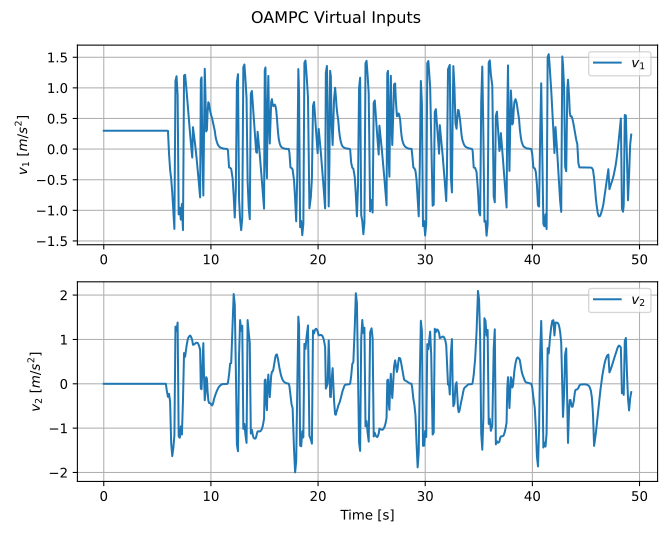

Source data for this figure (header and first rows):
time, reference_index, v1, v2, delta_command, acceleration_command, solver_status, solver_success, solve_time
4.00003045797348e-07, 0, 0.3, 0.0, 0.0, 0.3, MIQP_OPTIMAL, 1, 0.02595
0.09115, 3, 0.3, 0.0, 0.0, 0.3, MIQP_OPTIMAL, 1, 0.02408
0.1911, 7, 0.3, 0.0, 0.0, 0.3, MIQP_OPTIMAL, 1, 0.02384
0.2912, 10, 0.3, 0.0, 0.0, 0.3, MIQP_OPTIMAL, 1, 0.02289
0.3911, 14, 0.3, 0.0, 0.0, 0.3, MIQP_OPTIMAL, 1, 0.02295
0.4911, 17, 0.3, 0.0, 0.0, 0.3, MIQP_OPTIMAL, 1, 0.02315
0.5912, 20, 0.3, 0.0, 0.0, 0.3, MIQP_OPTIMAL, 1, 0.02213
0.6911, 22, 0.3, 0.0, 0.0, 0.3, MIQP_OPTIMAL, 1, 0.02262
0.7912, 25, 0.3, 0.0, 0.0, 0.3, MIQP_OPTIMAL, 1, 0.02222
0.8912, 28, 0.3, 0.0, 0.0, 0.3, MIQP_OPTIMAL, 1, 0.02614
0.9912, 30, 0.3, 0.0, 0.0, 0.3, MIQP_OPTIMAL, 1, 0.02354
1.091, 33, 0.3, 0.0, 0.0, 0.3, MIQP_OPTIMAL, 1, 0.02448
1.191, 35, 0.3, 0.0, 0.0, 0.3, MIQP_OPTIMAL, 1, 0.02303
1.291, 38, 0.3, 0.0, 0.0, 0.3, MIQP_OPTIMAL, 1, 0.02306
1.391, 40, 0.3, 0.0, 0.0, 0.3, MIQP_OPTIMAL, 1, 0.02329
1.491, 43, 0.3, 0.0, 0.0, 0.3, MIQP_OPTIMAL, 1, 0.02567
1.591, 45, 0.3, 0.0, 0.0, 0.3, MIQP_OPTIMAL, 1, 0.02315
1.693, 48, 0.3, 0.0, 0.0, 0.3, MIQP_OPTIMAL, 1, 0.02659
1.791, 50, 0.3, 0.0, 0.0, 0.3, MIQP_OPTIMAL, 1, 0.0208
1.891, 52, 0.3, 0.0, 0.0, 0.3, MIQP_OPTIMAL, 1, 0.0225
1.991, 55, 0.3, 0.0, 0.0, 0.3, MIQP_OPTIMAL, 1, 0.024
2.091, 57, 0.3, 0.0, 0.0, 0.3, MIQP_OPTIMAL, 1, 0.02206
2.191, 59, 0.3, 0.0, 0.0, 0.3, MIQP_OPTIMAL, 1, 0.02071
2.292, 62, 0.3, 0.0, 0.0, 0.3, MIQP_OPTIMAL, 1, 0.02029
2.392, 64, 0.3, 0.0, 0.0, 0.3, MIQP_OPTIMAL, 1, 0.01974
2.491, 66, 0.3, 0.0, 0.0, 0.3, MIQP_OPTIMAL, 1, 0.02434
2.592, 69, 0.3, 0.0, 0.0, 0.3, MIQP_OPTIMAL, 1, 0.02644
2.692, 71, 0.3, 0.0, 0.0, 0.3, MIQP_OPTIMAL, 1, 0.02291
2.793, 73, 0.3, 0.0, 0.0, 0.3, MIQP_OPTIMAL, 1, 0.02172
2.892, 75, 0.3, 0.0, 0.0, 0.3, MIQP_OPTIMAL, 1, 0.03007
2.992, 78, 0.3, 0.0, 0.0, 0.3, MIQP_OPTIMAL, 1, 0.02163
3.092, 80, 0.3, 0.0, 0.0, 0.3, MIQP_OPTIMAL, 1, 0.03034
3.192, 82, 0.3, 0.0, 0.0, 0.3, MIQP_OPTIMAL, 1, 0.02719
3.292, 85, 0.3, 0.0, 0.0, 0.3, MIQP_OPTIMAL, 1, 0.02704
3.392, 87, 0.3, 0.0, 0.0, 0.3, MIQP_OPTIMAL, 1, 0.0238
3.492, 89, 0.3, 0.0, 0.0, 0.3, MIQP_OPTIMAL, 1, 0.03329
3.592, 92, 0.3, 0.0, 0.0, 0.3, MIQP_OPTIMAL, 1, 0.02095
3.692, 94, 0.3, 0.0, 0.0, 0.3, MIQP_OPTIMAL, 1, 0.031
3.792, 96, 0.3, 0.0, 0.0, 0.3, MIQP_OPTIMAL, 1, 0.02281
3.892, 99, 0.3, 0.0, 0.0, 0.3, MIQP_OPTIMAL, 1, 0.02101
3.992, 101, 0.3, 0.0, 0.0, 0.3, MIQP_OPTIMAL, 1, 0.02167
4.092, 103, 0.3, 0.0, 0.0, 0.3, MIQP_OPTIMAL, 1, 0.02031
4.192, 106, 0.3, 0.0, 0.0, 0.3, MIQP_OPTIMAL, 1, 0.02033
4.292, 108, 0.3, 0.0, 0.0, 0.3, MIQP_OPTIMAL, 1, 0.02255
4.392, 111, 0.3, 0.0, 0.0, 0.3, MIQP_OPTIMAL, 1, 0.02119
4.492, 113, 0.3, 0.0, 0.0, 0.3, MIQP_OPTIMAL, 1, 0.02174
4.592, 116, 0.3, 0.0, 0.0, 0.3, MIQP_OPTIMAL, 1, 0.02092
4.692, 118, 0.3, 0.0, 0.0, 0.3, MIQP_OPTIMAL, 1, 0.02088
4.792, 121, 0.3, 0.0, 0.0, 0.3, MIQP_OPTIMAL, 1, 0.02028
4.892, 123, 0.3, 0.0, 0.0, 0.3, MIQP_OPTIMAL, 1, 0.02035
4.992, 126, 0.3, 0.0, 0.0, 0.3, MIQP_OPTIMAL, 1, 0.02079
5.092, 129, 0.3, 0.0, 0.0, 0.3, MIQP_OPTIMAL, 1, 0.02151
5.192, 131, 0.3, 0.0, 0.0, 0.3, MIQP_OPTIMAL, 1, 0.02066
5.292, 134, 0.3, 0.0, 0.0, 0.3, MIQP_OPTIMAL, 1, 0.02098
5.392, 137, 0.3, 0.0, 0.0, 0.3, MIQP_OPTIMAL, 1, 0.02102
5.492, 139, 0.3, 0.0, 0.0, 0.3, MIQP_OPTIMAL, 1, 0.02103
5.592, 142, 0.3, 0.0, 0.0, 0.3, MIQP_OPTIMAL, 1, 0.02543
5.692, 145, 0.3, 0.0, 0.0, 0.3, MIQP_OPTIMAL, 1, 0.02664
5.792, 148, 0.3, 0.0, 0.0, 0.3, MIQP_OPTIMAL, 1, 0.02341
5.892, 151, 0.3, -0.1697, -0.06324, 0.3, MIQP_OPTIMAL, 1, 0.04582
... 525 more rows
